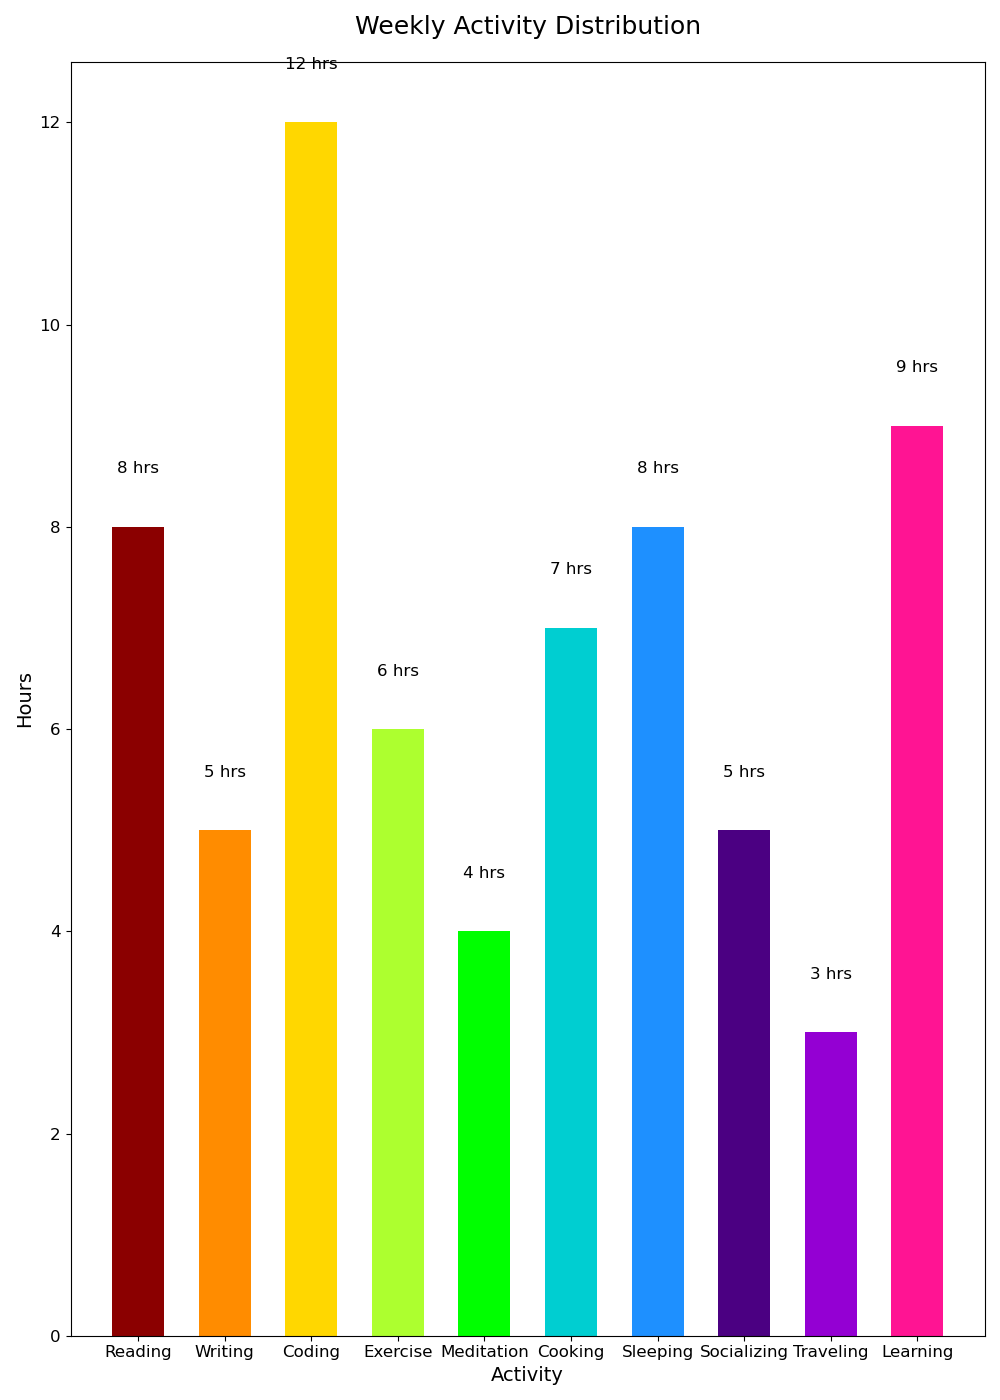

Source data for this figure (header and first rows):
Activity, Hours
Reading, 8
Writing, 5
Coding, 12
Exercise, 6
Meditation, 4
Cooking, 7
Sleeping, 8
Socializing, 5
Traveling, 3
Learning, 9
